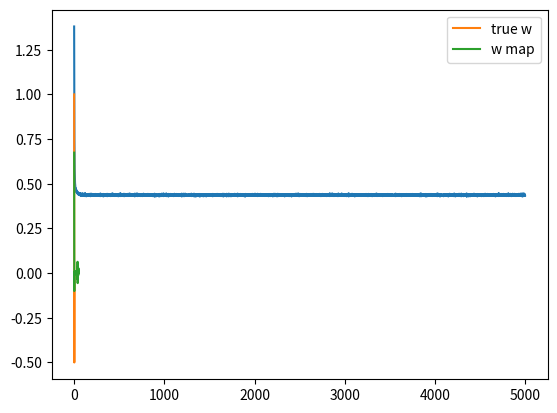

The matplotlib source for this figure:
import numpy as np
import matplotlib.pyplot as plt

def sigmoid(z):
	return 1 / (1 + np.exp(-z))

N = 50
D = 50

X = (np.random.random((N, D)) - 0.5)*10

true_w = np.array([1, 0.5, -0.5] + [0]*(D-3))

Y = np.round(sigmoid(X.dot(true_w) + np.random.randn(N)*0.5))

errors = []
w = np.random.rand(D) /np.sqrt(D)

learning_rate = 0.001

l1 = 7.0
for t in range(5000):
	Y_hat = sigmoid(X.dot(w))
	delta = Y_hat - Y
	w -= learning_rate * (X.T.dot(delta) + l1*np.sign(w))

	error = -np.mean(Y*np.log(Y_hat) + (1 - Y)*np.log(1 - Y_hat)) + np.mean(l1*np.abs(w))
	errors.append(error)

plt.plot(errors)
plt.show()

plt.plot(true_w, label='true w')
plt.plot(w, label='w map')
plt.legend()
plt.show()